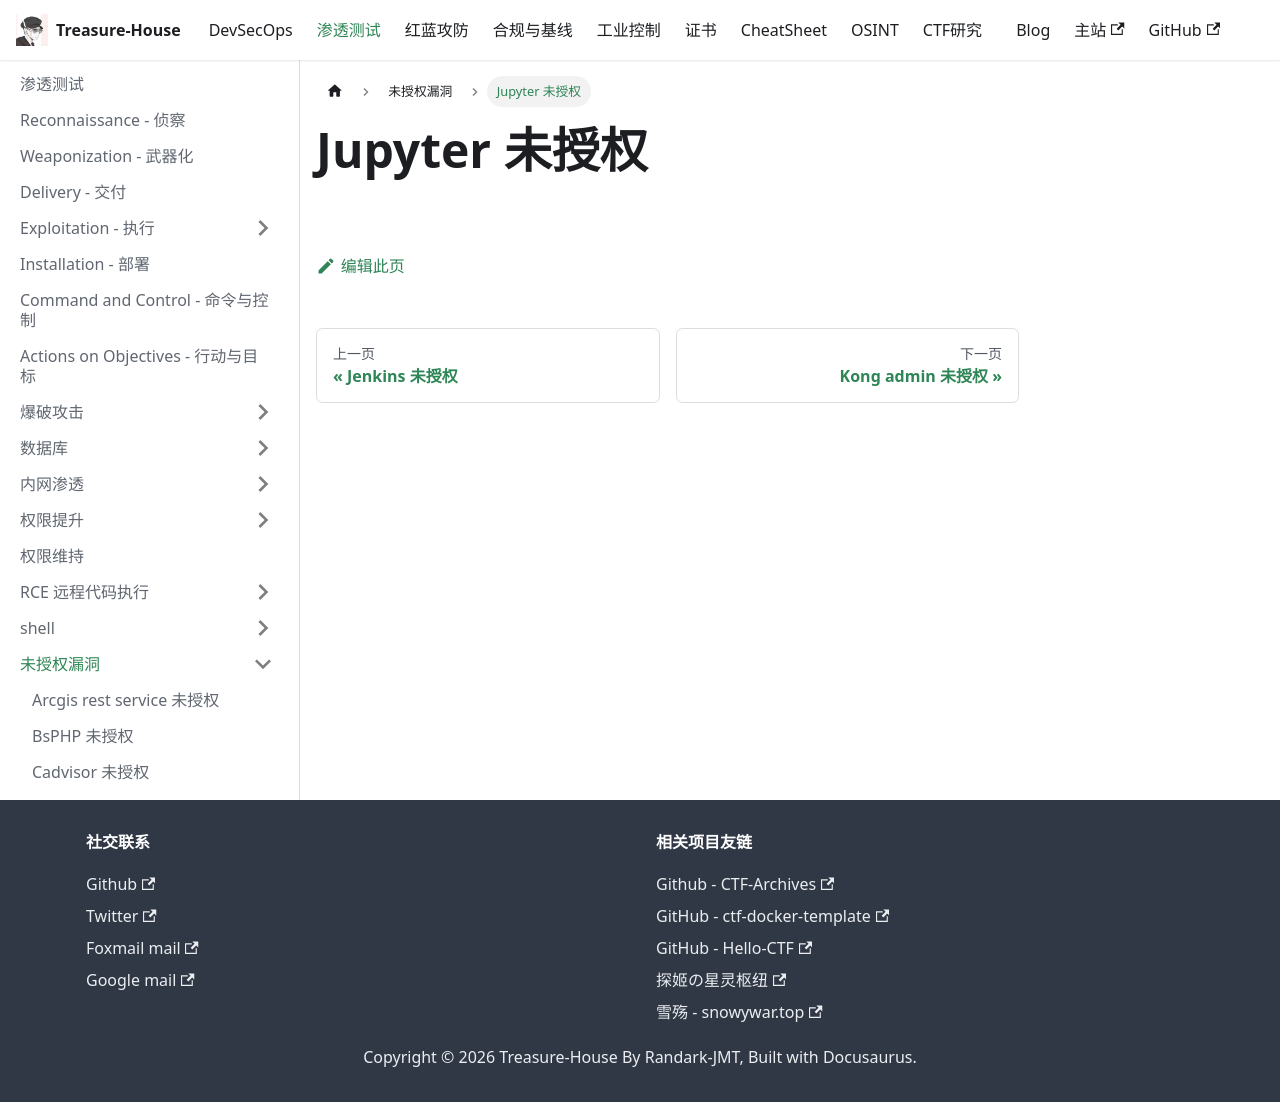

repository: Randark-JMT/Treasure-House · page: docs/Penetration/Unauthorized/Jupyter/index.html · generator: docusaurus

# Jupyter 未授权
